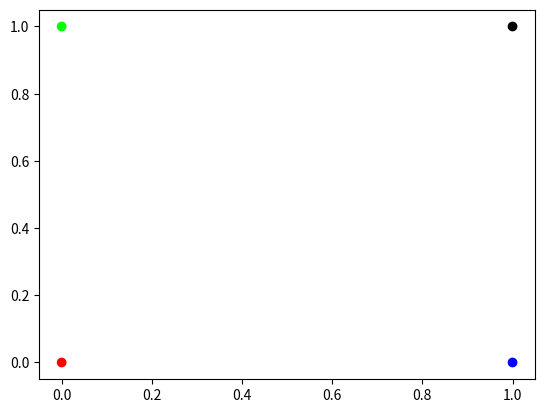

Generate this figure with matplotlib:
import numpy as np
import matplotlib.pyplot as plt



# def kernel_func(a,b, mode):
# 	if mode =="add":
# 		return a+b
# 	elif mode == "minus":
# 		return a-b

# def test(mode):
# 	def my_kernel_func(a,b):
# 		return kernel_func(a,b, mode)

# 	return my_kernel_func


# mm=test("minus")
# print(mm(1,2))

a=[0,0,1,1]
b=[0,1,0,1]

plt.scatter(a,b, c= np.array([[1,0,0],[0,1,0],[0,0,1],[0,0,0]]) )
plt.show()